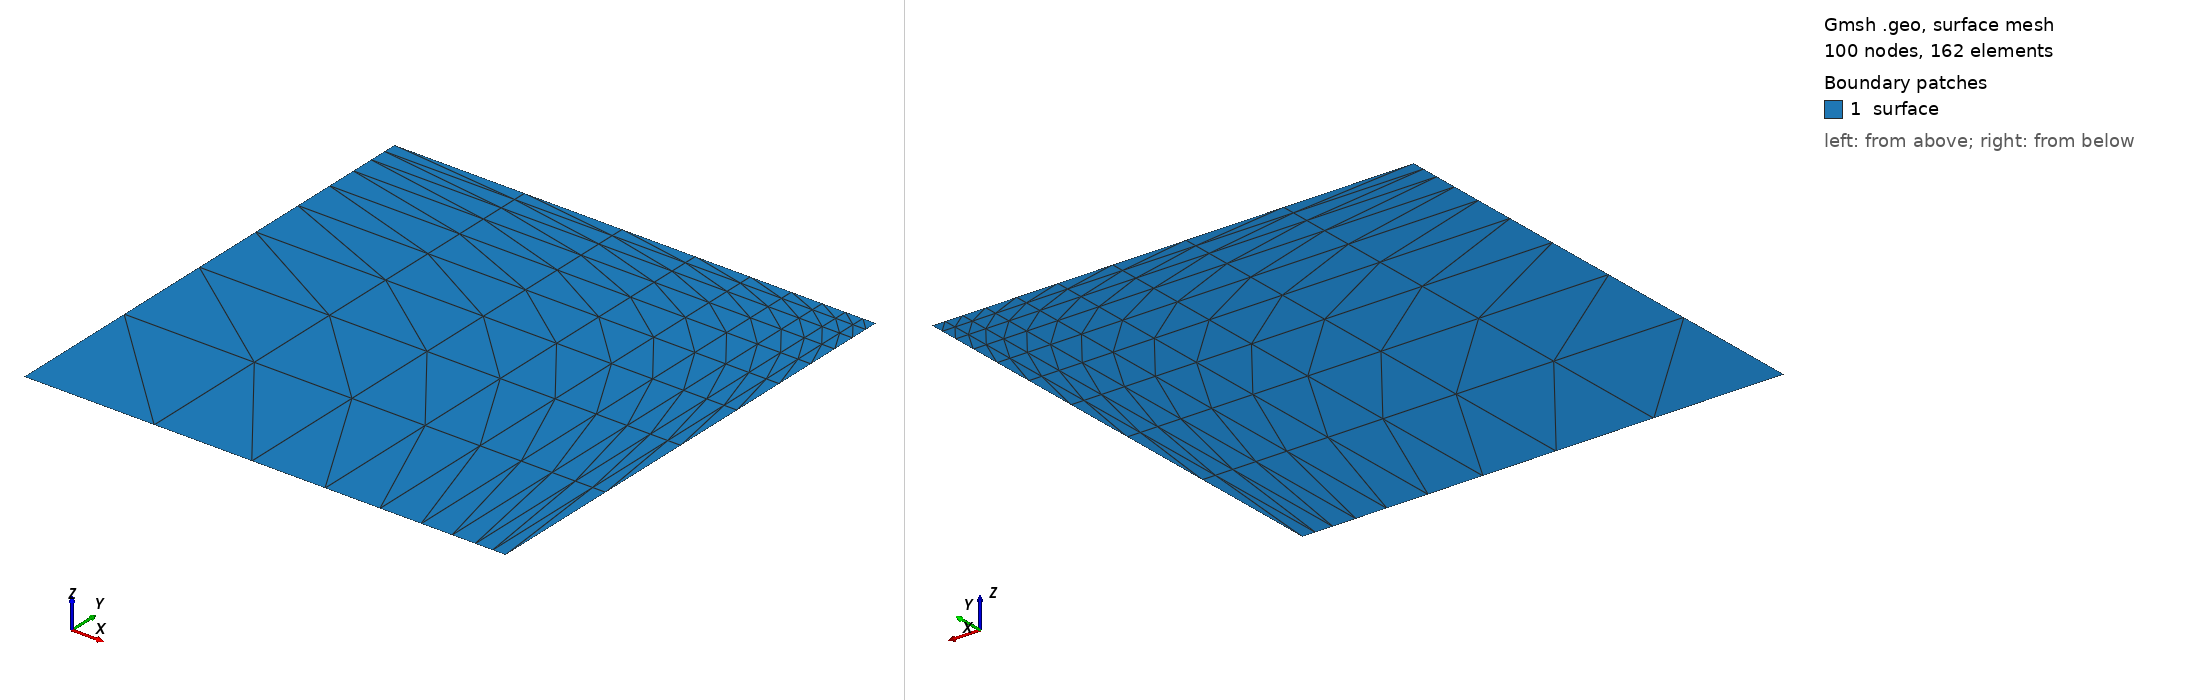

Gmsh geometry script, surface-meshed: 100 nodes, 162 surface elements. Boundary patches (legend numbers): 1 surface. Left view from above one corner, right view from below the opposite corner. Legend entries are the model's physical surfaces. The drawing asked Gmsh for element sizes between 1% and 20% of the model's largest extent; the script's own settings can give other sizes.

=== triangle_structured_mesh-nonuniform_progression.geo (drawn) ===
// Gmsh project created on Mon Mar 17 14:05:44 2025
//+
Point(1) = {0, 0, 0, 0.1};
//+
Point(2) = {1, 0, 0, 0.1};
//+
Point(3) = {1, 1, 0, 0.1};
//+
Point(4) = {0, 1, 0, 0.1};
//+
Line(1) = {1, 2};
//+
Line(2) = {2, 3};
//+
Line(3) = {3, 4};
//+
Line(4) = {4, 1};
//+
Curve Loop(1) = {1, 2, 3, 4};
//+
Surface(1) = {1};
//+
Transfinite Line {1, -3} = 10 Using Progression 0.75;
Transfinite Line {2, -4} = 10 Using Progression 0.75;
Transfinite Surface {1};
//+
Physical Curve("boundary", 5) = {1, 2, 3, 4};
//+
Physical Surface("surface", 9) = {1};
